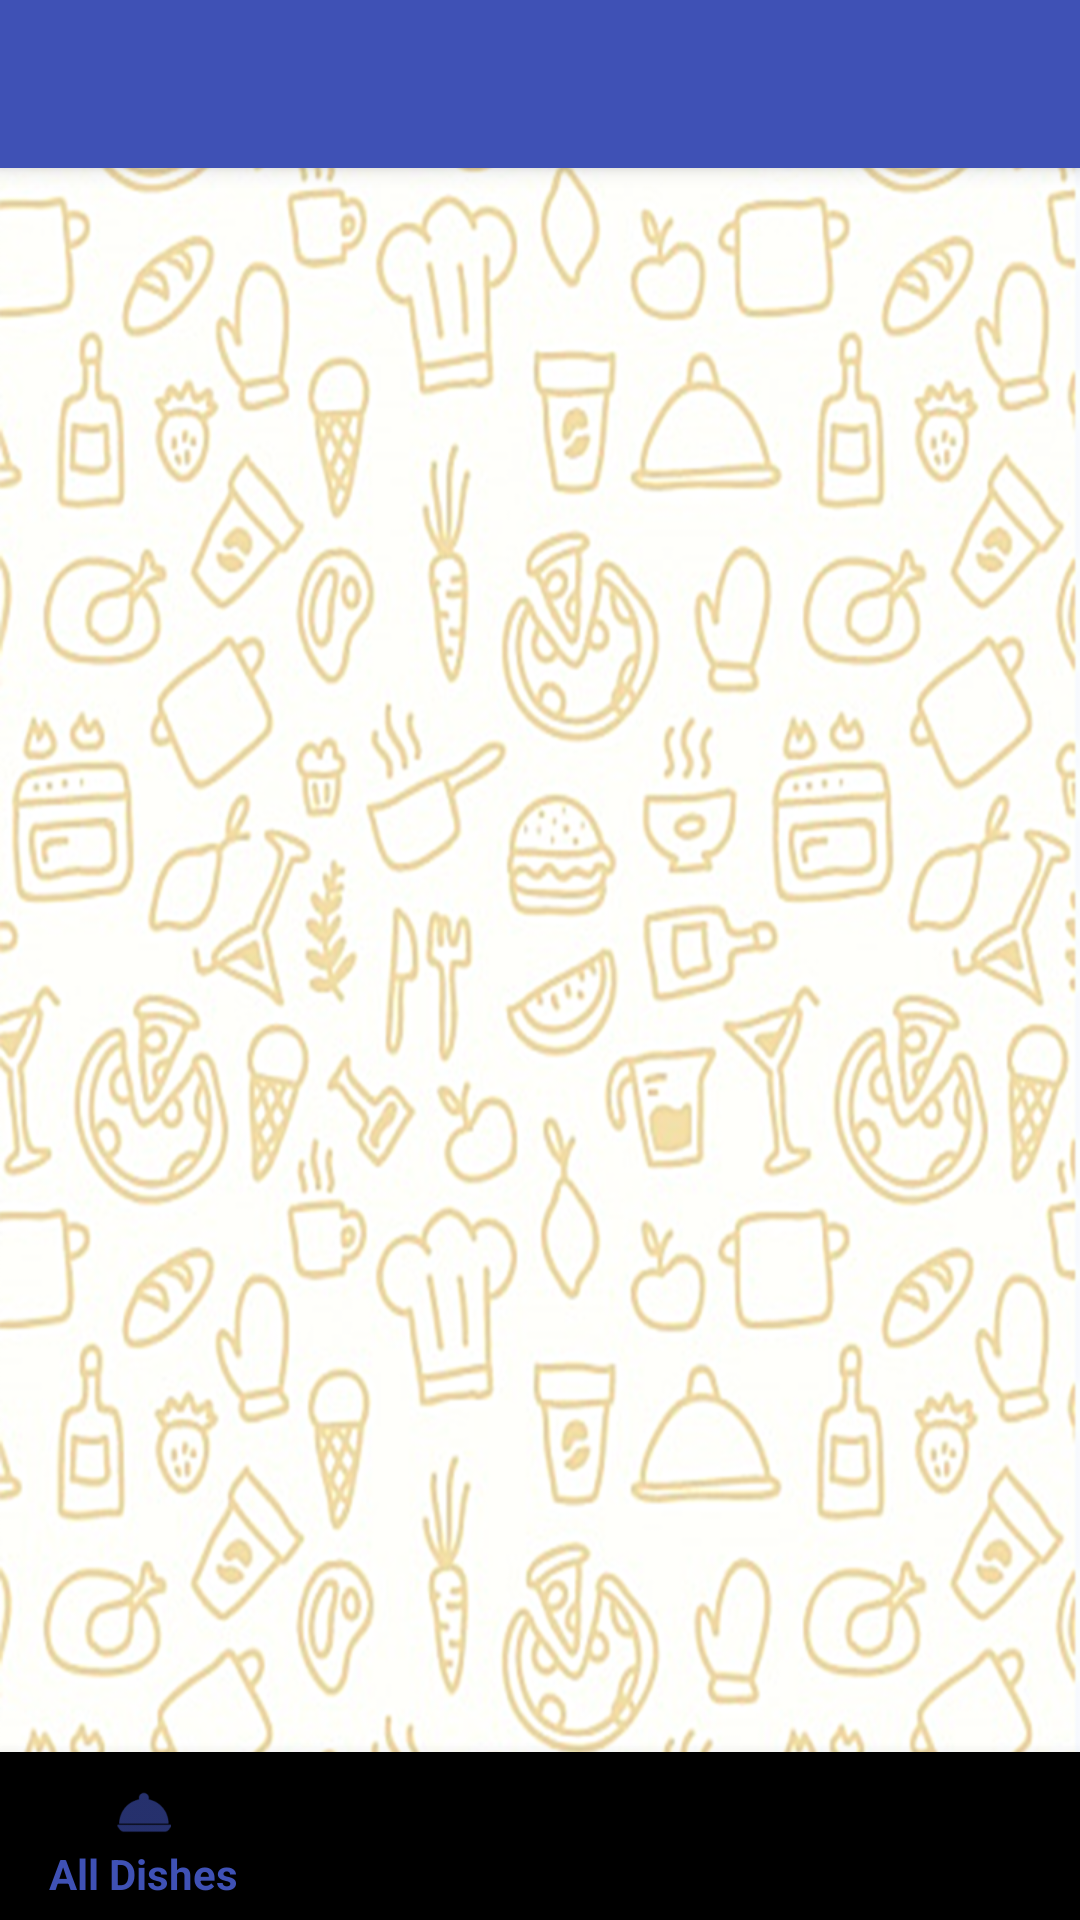

Write the Android layout XML for this screen, with the resource values it uses.
<!-- AndroidManifest.xml: application theme AppTheme -->
<!-- res/layout/activity_home_screen.xml -->
<?xml version="1.0" encoding="utf-8"?>
<android.support.v4.widget.DrawerLayout
    xmlns:android="http://schemas.android.com/apk/res/android"
    xmlns:app="http://schemas.android.com/apk/res-auto"
    xmlns:tools="http://schemas.android.com/tools"
    android:id="@+id/drawer_layout"
    android:layout_width="match_parent"
    android:layout_height="match_parent"
    android:fitsSystemWindows="true"
    tools:openDrawer="start"
    android:background="@drawable/sharplogin"
    tools:context="com.example.dell.cloudchefslider.HomeScreen">


<include
        layout="@layout/app_bar_main"
        android:layout_width="match_parent"
        android:layout_height="match_parent" />

    <android.support.design.widget.NavigationView
        android:id="@+id/nav_view"
        android:layout_width="wrap_content"
        android:layout_height="match_parent"
        android:layout_gravity="start"
        android:fitsSystemWindows="true"
        app:headerLayout="@layout/nav_header_main"
        app:menu="@menu/activity_main_drawer"
        />

</android.support.v4.widget.DrawerLayout>
<!-- res/layout/app_bar_main.xml (included above) -->
<?xml version="1.0" encoding="utf-8"?>
<android.support.design.widget.CoordinatorLayout
    xmlns:android="http://schemas.android.com/apk/res/android"
    xmlns:app="http://schemas.android.com/apk/res-auto"
    xmlns:tools="http://schemas.android.com/tools"
    android:layout_width="match_parent"
    android:layout_height="match_parent"
    tools:context="com.example.dell.cloudchefslider.HomeScreen">

    <android.support.design.widget.AppBarLayout
        android:layout_width="match_parent"
        android:layout_height="wrap_content"
        android:theme="@style/AppTheme.AppBarOverlay">

        <include layout="@layout/toolbar"/>

    </android.support.design.widget.AppBarLayout>

    <include layout="@layout/content_main" />


</android.support.design.widget.CoordinatorLayout>
<!-- res/layout/toolbar.xml (included above) -->
<?xml version="1.0" encoding="utf-8"?>
<LinearLayout xmlns:android="http://schemas.android.com/apk/res/android"
    android:orientation="vertical" android:layout_width="match_parent"
    android:layout_height="match_parent">
    <android.support.v7.widget.Toolbar
        android:id="@+id/toolbar"
        android:layout_width="match_parent"
        android:layout_height="?attr/actionBarSize"
        android:background="@color/yellow"
       />

</LinearLayout>
<!-- res/layout/content_main.xml (included above) -->
<?xml version="1.0" encoding="utf-8"?>
<LinearLayout xmlns:android="http://schemas.android.com/apk/res/android"
    xmlns:app="http://schemas.android.com/apk/res-auto"
    xmlns:tools="http://schemas.android.com/tools"
    android:layout_width="match_parent"
    android:layout_height="match_parent"
    app:layout_behavior="@string/appbar_scrolling_view_behavior"
    tools:context="com.example.dell.cloudchefslider.HomeScreen"
    tools:showIn="@layout/app_bar_main">


    <RelativeLayout
        android:layout_width="match_parent"
        android:layout_height="match_parent"
        android:orientation="vertical">
        <ListView
            android:id="@+id/listview"
            android:layout_width="match_parent"
            android:layout_height="match_parent"
            android:layout_alignParentStart="true" />


        <android.support.design.widget.BottomNavigationView
        android:id="@+id/navigation"
        android:layout_width="match_parent"
        android:layout_height="wrap_content"
        android:layout_alignParentBottom="true"
        android:background="@color/yellow"
        app:menu="@menu/navigation" />
    </RelativeLayout>

</LinearLayout>
<!-- resources referenced by this layout -->
<resources>
  <!-- drawable sharplogin: png bitmap (drawable, 1024287 bytes) -->
  <style name="AppTheme.AppBarOverlay" parent="ThemeOverlay.AppCompat.Dark.ActionBar" />
  <style name="AppTheme" parent="Theme.AppCompat.Light.NoActionBar">
          
          <item name="colorPrimary">@color/colorPrimary</item>
          <item name="colorPrimaryDark">@color/colorPrimaryDark</item>
          <item name="colorAccent">@color/colorAccent</item>
      </style>
  <color name="colorPrimary">#3F51B5</color>
  <color name="colorPrimaryDark">#303F9F</color>
  <color name="colorAccent">#FF4081</color>
</resources>
